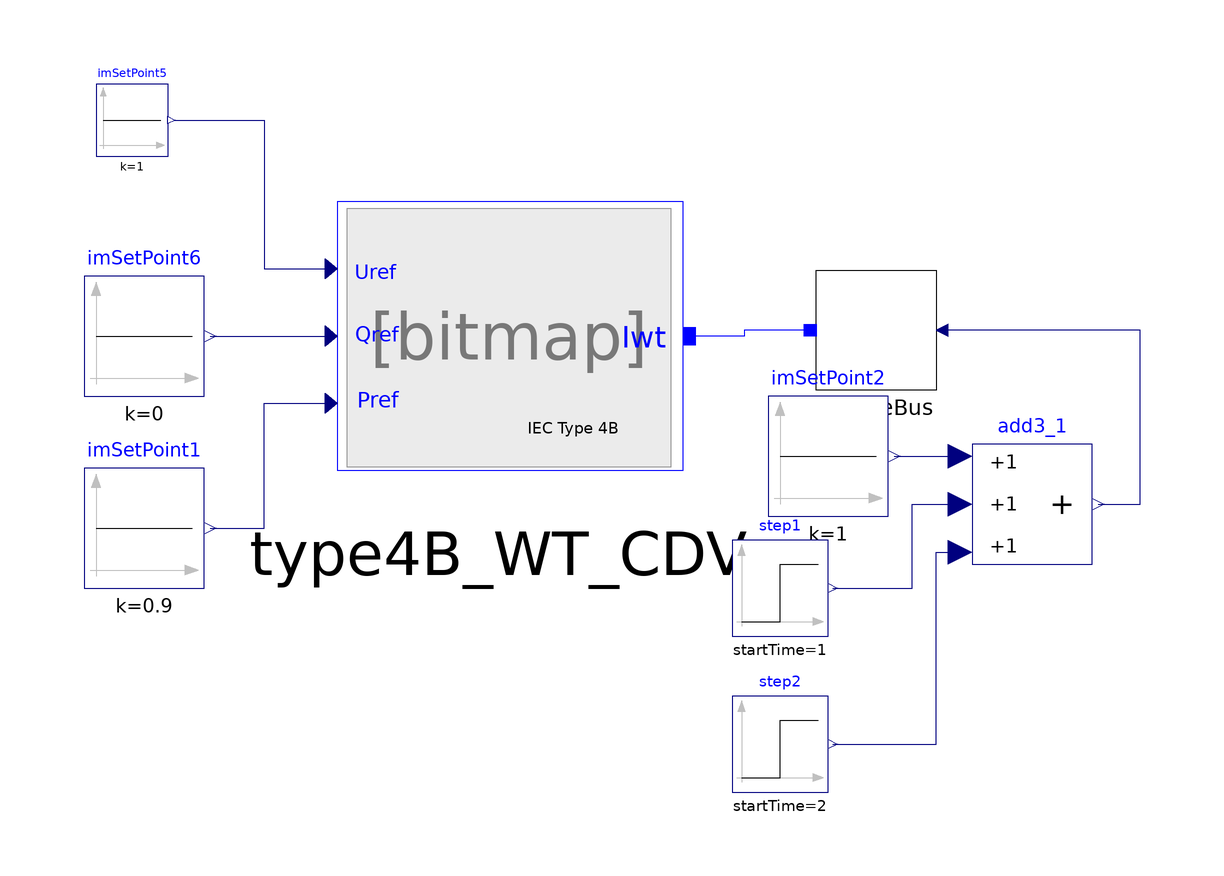

Above is the diagram view of the following Modelica model: its components placed by their Placement annotations and its connect equations drawn as lines.

model TestforWTv07_CDV_wApp "Developed by DTU"
extends Modelica.Icons.UnderConstruction;

  Modelica.Blocks.Sources.Constant imSetPoint1(k=0.9) annotation (Placement(visible = true, transformation(extent = {{-108, -64}, {-88, -44}}, rotation = 0)));
  Modelica.Blocks.Sources.Constant imSetPoint5(k=1) annotation (Placement(visible = true, transformation(extent = {{-106, 8}, {-94, 20}}, rotation = 0)));
  Modelica.Blocks.Sources.Constant imSetPoint6(k=0) annotation (Placement(visible = true, transformation(extent = {{-108, -32}, {-88, -12}}, rotation = 0)));
  iPSL.Electrical.Buses.InfiniteBus2 infiniteBus(angle=0) annotation (Placement(transformation(extent={{34,-31},{14,-11}})));
  iPSL.Electrical.Wind.DTU.Type4B_WT_CDV type4B_WT_CDV annotation (Placement(transformation(extent={{-74,-50},{-4,6}})));
  Modelica.Blocks.Sources.Constant imSetPoint2(k=1) annotation (Placement(transformation(extent={{6,-52},{26,-32}})));
  Modelica.Blocks.Sources.Step step1(
    offset=0,
    height=-0.5,
    startTime=1) annotation (Placement(transformation(extent={{0,-72},{16,-56}})));
  Modelica.Blocks.Sources.Step step2(
    offset=0,
    height=0.5,
    startTime=2) annotation (Placement(transformation(extent={{0,-98},{16,-82}})));
  Modelica.Blocks.Math.Add3 add3_1 annotation (Placement(transformation(extent={{40,-60},{60,-40}})));
equation
  connect(imSetPoint1.y, type4B_WT_CDV.Pref) annotation (Line(
      points = {{-87, -54}, {-78, -54}, {-78, -33.2}, {-66.7941, -33.2}},
      color={0,0,127}));
  connect(imSetPoint6.y, type4B_WT_CDV.Qref) annotation (Line(
      points = {{-87, -22}, {-66.7941, -22}},
      color={0,0,127}));
  connect(imSetPoint5.y, type4B_WT_CDV.Uref) annotation (Line(
      points = {{-93, 14}, {-78, 14}, {-78, -10.8}, {-66.7941, -10.8}},
      color={0,0,127}));
  connect(infiniteBus.p, type4B_WT_CDV.WTG_terminal) annotation (Line(
      points={{13,-21},{2,-21},{2,-22},{-7.08824,-22}},
      color={0,0,255},
      smooth=Smooth.None));
  connect(imSetPoint2.y, add3_1.u1) annotation (Line(points={{27,-42},{38,-42},{38,-42}}, color={0,0,127}));
  connect(step1.y, add3_1.u2) annotation (Line(points={{16.8,-64},{30,-64},{30,-50},{38,-50}}, color={0,0,127}));
  connect(step2.y, add3_1.u3) annotation (Line(points={{16.8,-90},{34,-90},{34,-58},{38,-58}}, color={0,0,127}));
  connect(add3_1.y, infiniteBus.V) annotation (Line(points={{61,-50},{68,-50},{68,-48},{68,-21},{35,-21}}, color={0,0,127}));
  annotation (
    Diagram(coordinateSystem(extent={{-220,-160},{160,100}}, preserveAspectRatio=false)),
    Icon(coordinateSystem(extent={{-100,-100},{100,100}})),
    Documentation(revisions="<html>
<!--DISCLAIMER-->
<p>Copyright 2015-2016 RTE (France), SmarTS Lab (Sweden), AIA (Spain) and DTU (Denmark)</p>
<ul>
<li>RTE: <a href=\"http://www.rte-france.com\">http://www.rte-france.com</a></li>
<li>SmarTS Lab, research group at KTH: <a href=\"https://www.kth.se/en\">https://www.kth.se/en</a></li>
<li>AIA: <a href=\"http://www.aia.es/en/energy\"> http://www.aia.es/en/energy</a></li>
<li>DTU: <a href=\"http://www.dtu.dk/english\"> http://www.dtu.dk/english</a></li>
</ul>
<p>The authors can be contacted by email: <a href=\"mailto:info@itesla-ipsl.org\">info@itesla-ipsl.org</a></p>

<p>This Source Code Form is subject to the terms of the Mozilla Public License, v. 2.0. </p>
<p>If a copy of the MPL was not distributed with this file, You can obtain one at <a href=\"http://mozilla.org/MPL/2.0/\"> http://mozilla.org/MPL/2.0</a>.</p>
</html>"));
end TestforWTv07_CDV_wApp;